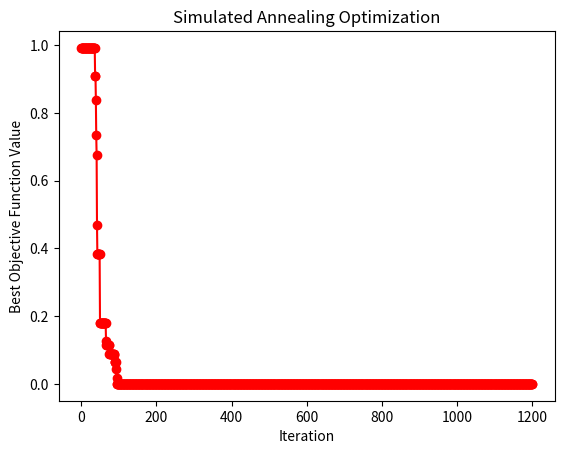

Reproduce this figure in Python.
from numpy import asarray, exp
from numpy.random import randn, rand, seed
from matplotlib import pyplot


# Define objective function
def objective(step):
    return step[0] ** 2.0


# Define simulated annealing algorithm
def sa(objective, area, iterations, step_size, temperature):

    # Create initial point
    current = area[:, 0] + rand(len(area)) * (area[:, 1] - area[:, 0])
    current_eval = objective(current)

    # Best solution found
    best, best_eval = current, current_eval

    outputs = []

    for i in range(iterations):

        # Generate candidate solution
        candidate = current + randn(len(area)) * step_size
        candidate_eval = objective(candidate)

        # Difference in evaluation
        difference = candidate_eval - current_eval

        # Temperature schedule
        t = temperature / float(i + 1)

        # Metropolis Acceptance Criterion
        mac = exp(-difference / t)

        # Accept or reject the candidate
        if difference < 0 or rand() < mac:
            current, current_eval = candidate, candidate_eval

        # Update best solution
        if current_eval < best_eval:
            best, best_eval = current, current_eval

        outputs.append(best_eval)

        print(
            f"Iteration {i:4d} | "
            f"MAC = {mac:.5f} | "
            f"Best Solution = {best} | "
            f"Best Eval = {best_eval:.5f}"
        )

    return best, best_eval, outputs


# Seed for reproducibility
seed(1)

# Define search space
area = asarray([[-6.0, 6.0]])

# Initial temperature
temperature = 12

# Number of iterations
iterations = 1200

# Step size
step_size = 0.1

# Run simulated annealing
best_point, best_value, outputs = sa(
    objective, area, iterations, step_size, temperature
)

# Plot results
pyplot.plot(outputs, 'ro-')
pyplot.xlabel('Iteration')
pyplot.ylabel('Best Objective Function Value')
pyplot.title('Simulated Annealing Optimization')
pyplot.show()
